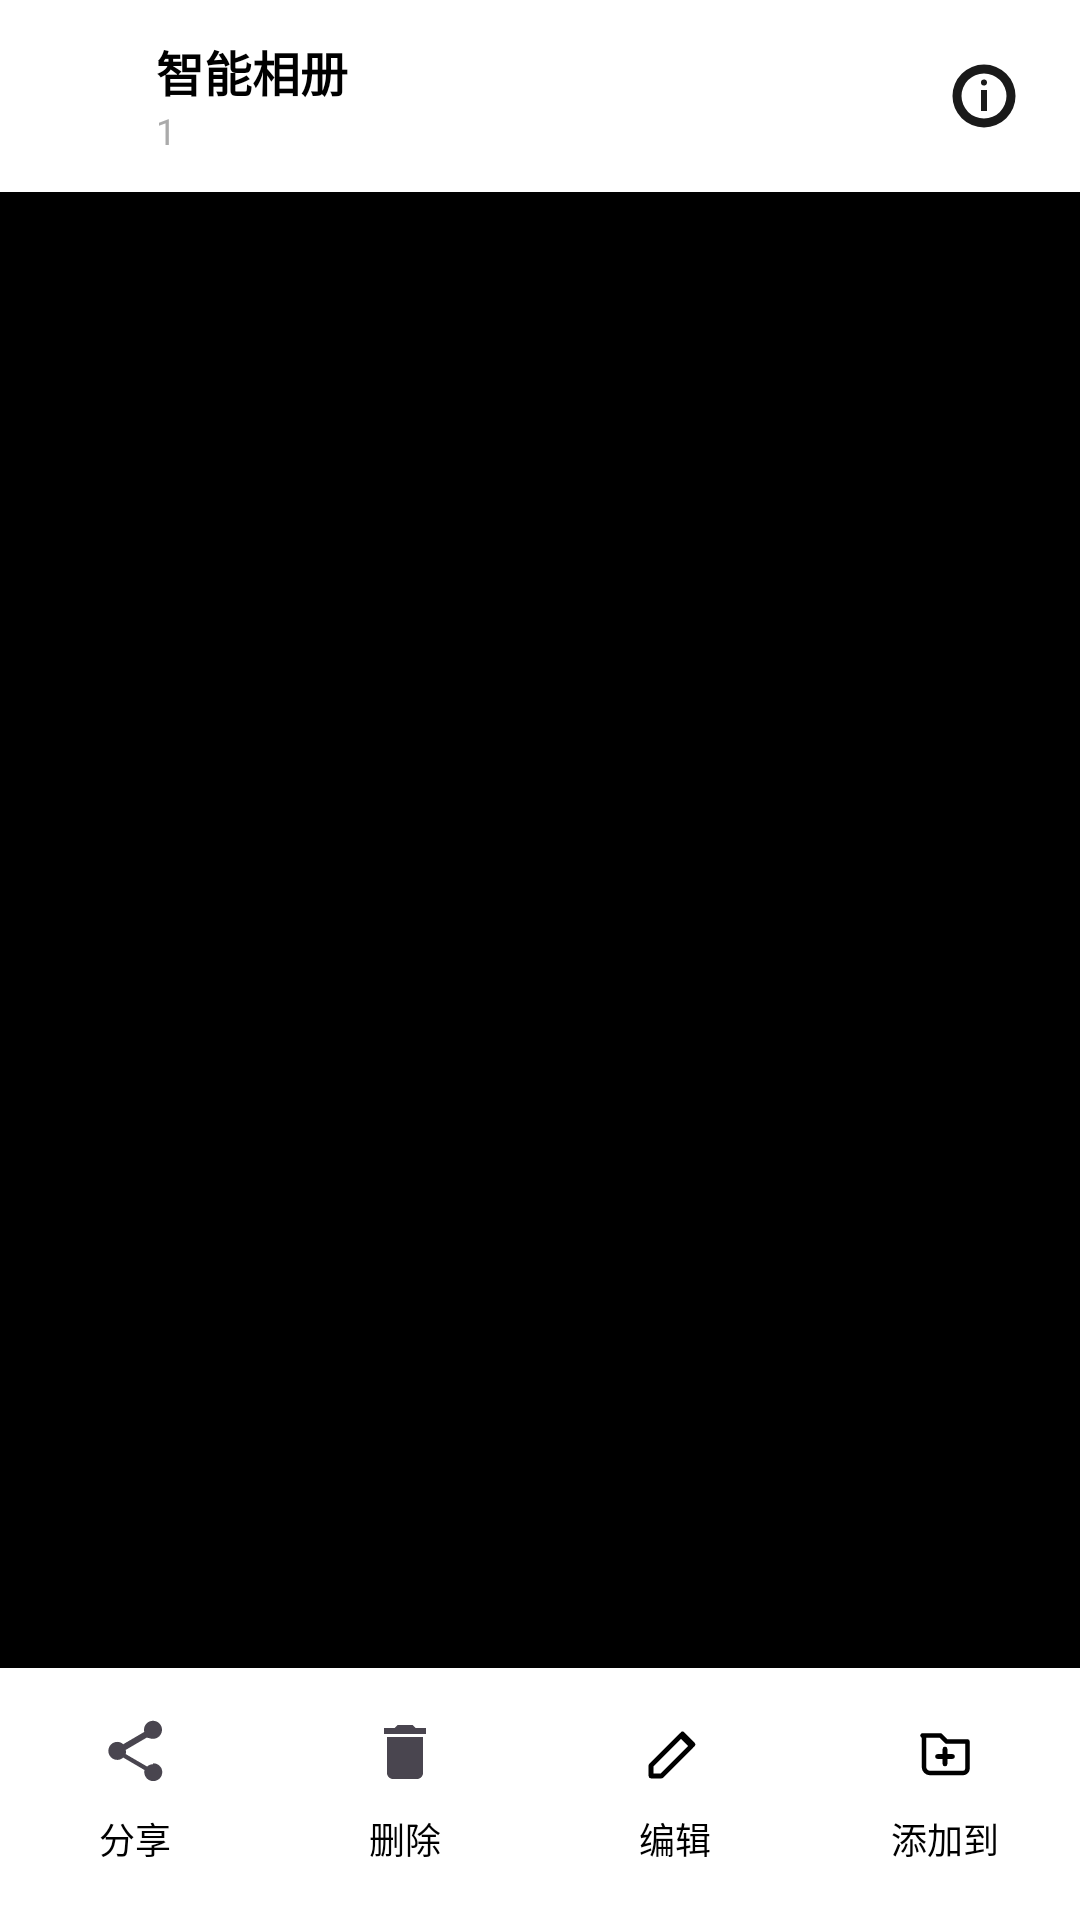

This screen was rendered from an Android layout file. Write that file and the resources it references.
<!-- AndroidManifest.xml: activity theme Theme.Material3.DayNight.NoActionBar -->
<!-- res/layout/activity_album_viewer.xml -->
<?xml version="1.0" encoding="utf-8"?>
<FrameLayout xmlns:android="http://schemas.android.com/apk/res/android"
    android:id="@+id/albumViewerRoot"
    android:layout_width="match_parent"
    android:layout_height="match_parent"
    android:background="@android:color/black">

    <androidx.viewpager2.widget.ViewPager2
        android:id="@+id/albumViewPager"
        android:layout_width="match_parent"
        android:layout_height="match_parent" />

    <LinearLayout
        android:id="@+id/albumViewerTopBar"
        android:layout_width="match_parent"
        android:layout_height="wrap_content"
        android:orientation="horizontal"
        android:gravity="center_vertical"
        android:paddingStart="12dp"
        android:paddingEnd="12dp"
        android:paddingTop="12dp"
        android:paddingBottom="12dp"
        android:background="@android:color/white">

        <ImageButton
            android:id="@+id/albumViewerBackButton"
            android:layout_width="40dp"
            android:layout_height="40dp"
            android:background="@android:color/transparent"
            android:contentDescription="@string/back"
            android:src="@drawable/ic_chevron_left" />

        <LinearLayout
            android:layout_width="0dp"
            android:layout_height="wrap_content"
            android:layout_weight="1"
            android:orientation="vertical">

            <TextView
                android:id="@+id/albumViewerTitleTextView"
                android:layout_width="wrap_content"
                android:layout_height="wrap_content"
                android:text="@string/app_name"
                android:textColor="@android:color/black"
                android:textSize="16sp"
                android:textStyle="bold" />

            <TextView
                android:id="@+id/albumViewerCounterTextView"
                android:layout_width="wrap_content"
                android:layout_height="wrap_content"
                android:textColor="@android:color/darker_gray"
                android:textSize="12sp"
                android:text="1" />
        </LinearLayout>

        <ImageButton
            android:id="@+id/albumViewerInfoButton"
            android:layout_width="40dp"
            android:layout_height="40dp"
            android:background="@android:color/transparent"
            android:contentDescription="@string/more"
            android:src="@drawable/ic_info_ring_filled" />
    </LinearLayout>

    <LinearLayout
        android:id="@+id/albumViewerBottomPanel"
        android:layout_width="match_parent"
        android:layout_height="wrap_content"
        android:layout_gravity="bottom"
        android:orientation="vertical"
        android:background="@android:color/white"
        android:paddingTop="4dp"
        android:paddingBottom="8dp">

        <androidx.recyclerview.widget.RecyclerView
            android:id="@+id/albumViewerThumbRecyclerView"
            android:layout_width="match_parent"
            android:layout_height="0dp"
            android:visibility="gone"
            android:paddingStart="12dp"
            android:paddingEnd="12dp"
            android:clipToPadding="false" />

        <LinearLayout
            android:layout_width="match_parent"
            android:layout_height="72dp"
            android:orientation="horizontal"
            android:gravity="center"
            android:paddingTop="4dp"
            android:paddingBottom="4dp">

        <LinearLayout
            android:id="@+id/albumViewerShareButtonContainer"
            android:layout_width="0dp"
            android:layout_height="match_parent"
            android:layout_weight="1"
            android:orientation="vertical"
            android:gravity="center"
            android:paddingBottom="8dp"
            android:clickable="true"
            android:focusable="true"
            android:foreground="?attr/selectableItemBackgroundBorderless">

                <ImageButton
                    android:id="@+id/albumViewerShareButton"
                    android:layout_width="40dp"
                    android:layout_height="40dp"
                    android:background="@android:color/transparent"
                    android:contentDescription="@string/share"
                    android:src="@drawable/ic_share_custom" />
                <TextView
                    android:layout_width="wrap_content"
                    android:layout_height="wrap_content"
                    android:text="@string/share"
                    android:textColor="@android:color/black"
                    android:textSize="12sp" />
            </LinearLayout>

        <LinearLayout
            android:id="@+id/albumViewerDeleteButtonContainer"
            android:layout_width="0dp"
            android:layout_height="match_parent"
            android:layout_weight="1"
            android:orientation="vertical"
            android:gravity="center"
            android:paddingBottom="8dp"
            android:clickable="true"
            android:focusable="true"
            android:foreground="?attr/selectableItemBackgroundBorderless">

                <ImageButton
                    android:id="@+id/albumViewerDeleteButton"
                    android:layout_width="40dp"
                    android:layout_height="40dp"
                    android:background="@android:color/transparent"
                    android:contentDescription="@string/delete"
                    android:src="@drawable/ic_delete_custom" />
                <TextView
                    android:layout_width="wrap_content"
                    android:layout_height="wrap_content"
                    android:text="@string/delete"
                    android:textColor="@android:color/black"
                    android:textSize="12sp" />
            </LinearLayout>

        <LinearLayout
            android:id="@+id/albumViewerEditButtonContainer"
            android:layout_width="0dp"
            android:layout_height="match_parent"
            android:layout_weight="1"
            android:orientation="vertical"
            android:gravity="center"
            android:paddingBottom="8dp"
            android:clickable="true"
            android:focusable="true"
            android:foreground="?attr/selectableItemBackgroundBorderless">

                <ImageButton
                    android:id="@+id/albumViewerEditButton"
                    android:layout_width="40dp"
                    android:layout_height="40dp"
                    android:background="@android:color/transparent"
                    android:contentDescription="@string/edit"
                    android:src="@drawable/ic_edit_custom" />
                <TextView
                    android:layout_width="wrap_content"
                    android:layout_height="wrap_content"
                    android:text="@string/edit"
                    android:textColor="@android:color/black"
                    android:textSize="12sp" />
            </LinearLayout>

        <LinearLayout
            android:id="@+id/albumViewerAddToButtonContainer"
            android:layout_width="0dp"
            android:layout_height="match_parent"
            android:layout_weight="1"
            android:orientation="vertical"
            android:gravity="center"
            android:paddingBottom="8dp"
            android:clickable="true"
            android:focusable="true"
            android:foreground="?attr/selectableItemBackgroundBorderless">

                <ImageButton
                    android:id="@+id/albumViewerAddToButton"
                    android:layout_width="40dp"
                    android:layout_height="40dp"
                    android:background="@android:color/transparent"
                    android:contentDescription="@string/add_to"
                    android:src="@drawable/ic_add_to_custom" />
                <TextView
                    android:layout_width="wrap_content"
                    android:layout_height="wrap_content"
                    android:text="@string/add_to"
                    android:textColor="@android:color/black"
                    android:textSize="12sp" />
            </LinearLayout>
        </LinearLayout>
    </LinearLayout>

</FrameLayout>
<!-- resources referenced by this layout -->
<resources>
  <!-- drawable ic_delete_custom (drawable) -->
  <?xml version="1.0" encoding="utf-8"?>
  <vector xmlns:android="http://schemas.android.com/apk/res/android"
      android:width="24dp"
      android:height="24dp"
      android:viewportWidth="24"
      android:viewportHeight="24"
      android:tint="?attr/colorControlNormal">
      <path
          android:fillColor="#FF000000"
          android:pathData="M6,19c0,1.1 0.9,2 2,2h8c1.1,0 2,-0.9 2,-2V7H6v12zM19,4h-3.5l-1,-1h-5l-1,1H5v2h14V4z" />
  </vector>
  <!-- drawable ic_edit_custom (drawable) -->
  <?xml version="1.0" encoding="utf-8"?>
  <vector xmlns:android="http://schemas.android.com/apk/res/android"
      android:width="24dp"
      android:height="24dp"
      android:viewportWidth="24"
      android:viewportHeight="24">
      <path
          android:strokeColor="#FF000000"
          android:strokeWidth="1.6"
          android:strokeLineJoin="round"
          android:strokeLineCap="round"
          android:fillColor="@android:color/transparent"
          android:pathData="M4,16.5v3.5h3.5l10,-10 -3.5,-3.5z" />
      <path
          android:strokeColor="#FF000000"
          android:strokeWidth="1.6"
          android:strokeLineCap="round"
          android:fillColor="@android:color/transparent"
          android:pathData="M14.5,6l3.5,3.5" />
  </vector>
  <!-- drawable ic_info_ring_filled (drawable) -->
  <?xml version="1.0" encoding="utf-8"?>
  <vector xmlns:android="http://schemas.android.com/apk/res/android"
      android:width="24dp"
      android:height="24dp"
      android:viewportWidth="24"
      android:viewportHeight="24">
      
      <path
          android:fillType="evenOdd"
          android:fillColor="#1A1A1A"
          android:pathData="
              M12,1.5
              a10.5,10.5 0 1,1 0,21
              a10.5,10.5 0 1,1 0,-21
              M12,4.5
              a7.5,7.5 0 1,0 0,15
              a7.5,7.5 0 1,0 0,-15" />
      
      <path
          android:fillColor="#1A1A1A"
          android:pathData="M11,10h2v7h-2z" />
      
      <path
          android:fillColor="#1A1A1A"
          android:pathData="M11,7.5a1,1 0 1,1 2,0a1,1 0 1,1 -2,0" />
  </vector>
  <!-- drawable ic_share_custom (drawable) -->
  <?xml version="1.0" encoding="utf-8"?>
  <vector xmlns:android="http://schemas.android.com/apk/res/android"
      android:width="24dp"
      android:height="24dp"
      android:viewportWidth="24"
      android:viewportHeight="24"
      android:tint="?attr/colorControlNormal"
      android:autoMirrored="true">
      <path
          android:fillColor="#FF000000"
          android:pathData="M18,16.08c-0.76,0 -1.44,0.3 -1.96,0.77L8.91,12.7c0.05,-0.23 0.09,-0.46 0.09,-0.7s-0.03,-0.47 -0.09,-0.7l7.02,-4.11C16.56,7.3 17.24,7.61 18,7.61c1.66,0 3,-1.35 3,-3.01S19.66,1.59 18,1.59s-3,1.35 -3,3.01c0,0.24 0.03,0.47 0.09,0.7L8.07,9.41C7.56,8.93 6.87,8.62 6.11,8.62c-1.66,0 -3,1.35 -3,3.01s1.34,3.01 3,3.01c0.76,0 1.45,-0.31 1.96,-0.79l7.11,4.17c-0.06,0.22 -0.09,0.45 -0.09,0.69 0,1.65 1.34,3 3,3s3,-1.35 3,-3 -1.34,-2.95 -3,-2.95z" />
  </vector>
  <string name="add_to">添加到</string>
  <string name="app_name">智能相册</string>
  <string name="back">返回</string>
  <string name="delete">删除</string>
  <string name="edit">编辑</string>
  <string name="more">更多</string>
  <string name="share">分享</string>
</resources>
